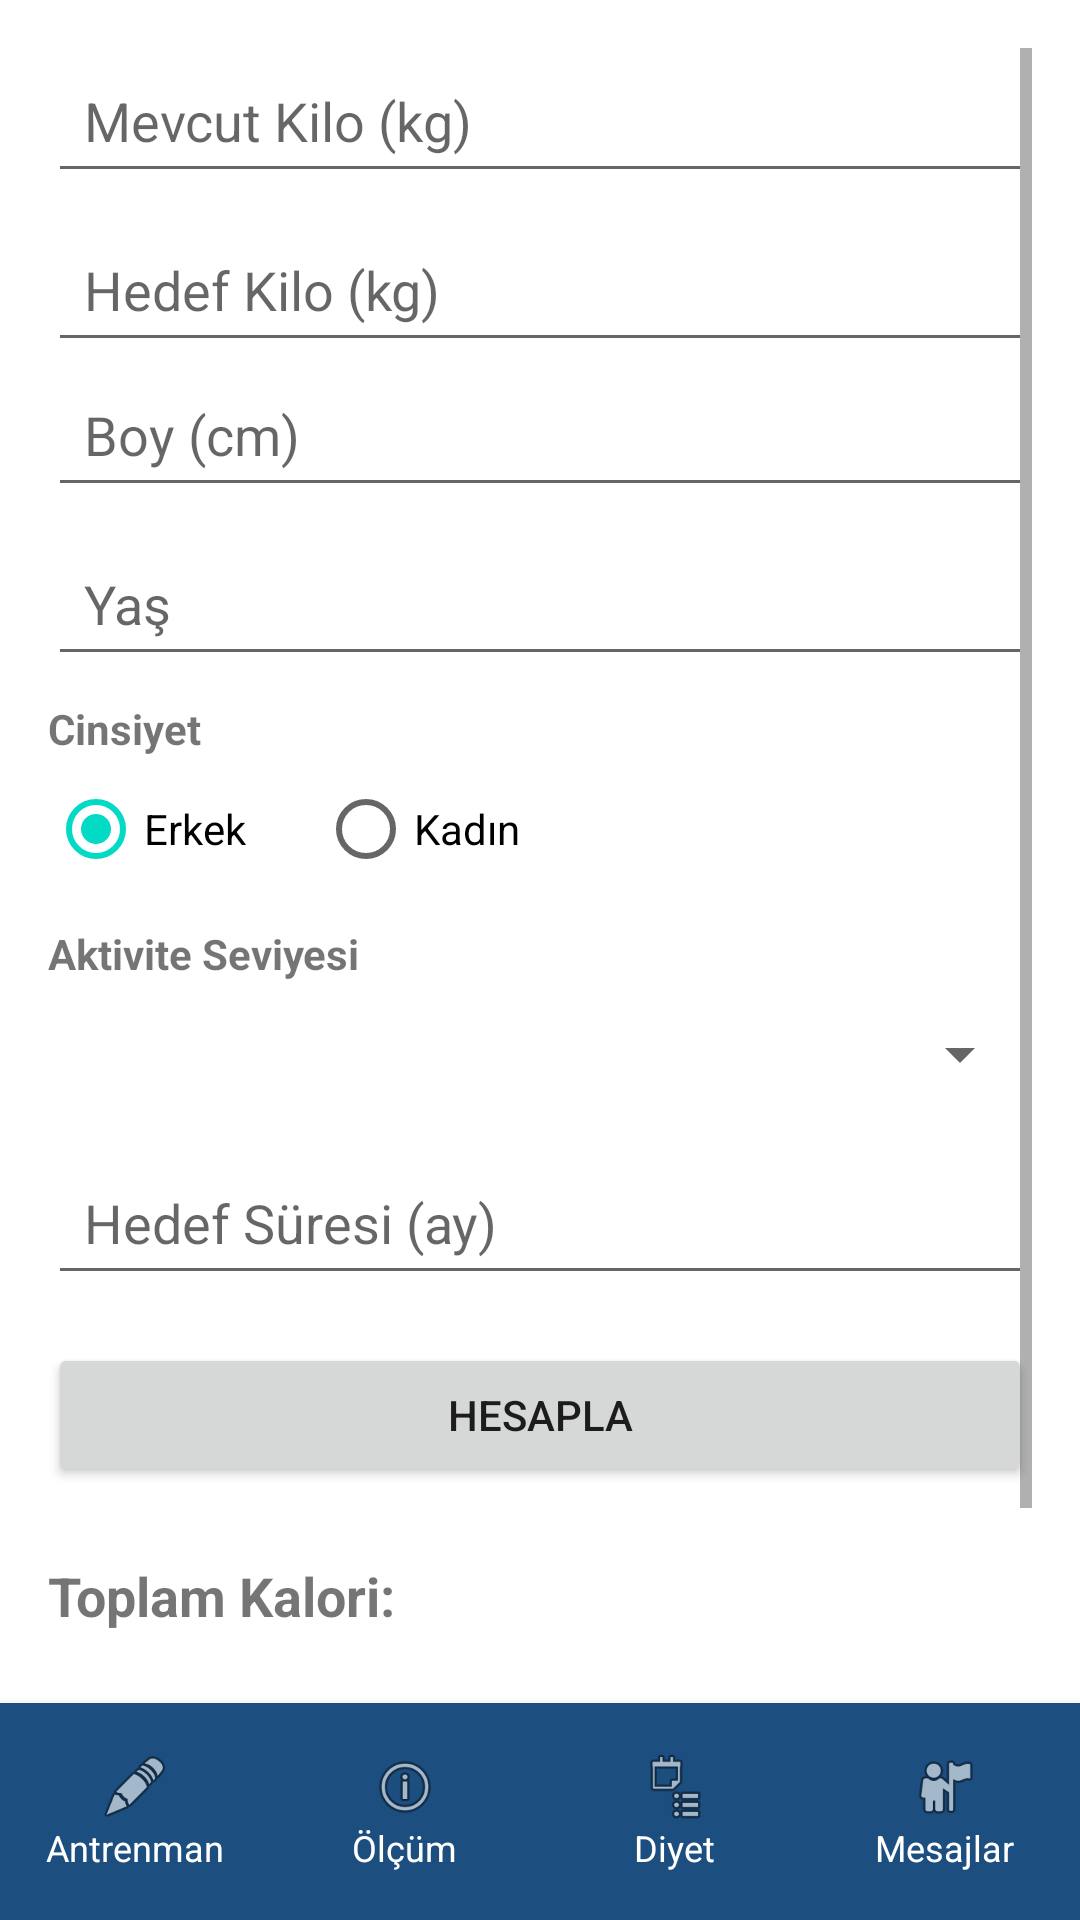

This screen was rendered from an Android layout file. Write that file and the resources it references.
<!-- AndroidManifest.xml: application theme Theme.MyToDoList -->
<!-- res/layout/activity_diet.xml -->
<?xml version="1.0" encoding="utf-8"?>
<androidx.constraintlayout.widget.ConstraintLayout
    xmlns:android="http://schemas.android.com/apk/res/android"
    xmlns:app="http://schemas.android.com/apk/res-auto"
    android:layout_width="match_parent"
    android:layout_height="match_parent">

    
    <ScrollView
        android:id="@+id/scrollView"
        android:layout_width="0dp"
        android:layout_height="0dp"
        android:padding="16dp"
        app:layout_constraintTop_toTopOf="parent"
        app:layout_constraintBottom_toTopOf="@id/bottom_nav"
        app:layout_constraintStart_toStartOf="parent"
        app:layout_constraintEnd_toEndOf="parent">

        <LinearLayout
            android:orientation="vertical"
            android:layout_width="match_parent"
            android:layout_height="wrap_content">

            <EditText
                android:id="@+id/edtCurrentWeight"
                android:layout_width="match_parent"
                android:layout_height="wrap_content"
                android:hint="Mevcut Kilo (kg)"
                android:inputType="numberDecimal"
                android:minHeight="48dp"
                android:padding="12dp" />

            <EditText
                android:id="@+id/edtTargetWeight"
                android:layout_width="match_parent"
                android:layout_height="wrap_content"
                android:hint="Hedef Kilo (kg)"
                android:inputType="numberDecimal"
                android:layout_marginTop="8dp"
                android:minHeight="48dp"
                android:padding="12dp" />

            <EditText
                android:id="@+id/edtHeight"
                android:layout_width="match_parent"
                android:layout_height="wrap_content"
                android:hint="Boy (cm)"
                android:inputType="number"
                android:minHeight="48dp"
                android:padding="12dp" />

            <EditText
                android:id="@+id/edtAge"
                android:layout_width="match_parent"
                android:layout_height="wrap_content"
                android:hint="Yaş"
                android:inputType="number"
                android:layout_marginTop="8dp"
                android:minHeight="48dp"
                android:padding="12dp" />

            <TextView
                android:layout_width="wrap_content"
                android:layout_height="wrap_content"
                android:text="Cinsiyet"
                android:textStyle="bold"
                android:layout_marginTop="8dp" />

            <RadioGroup
                android:id="@+id/rgGender"
                android:layout_width="match_parent"
                android:layout_height="wrap_content"
                android:orientation="horizontal">

                <RadioButton
                    android:id="@+id/rbMale"
                    android:layout_width="wrap_content"
                    android:layout_height="wrap_content"
                    android:text="Erkek"
                    android:checked="true" />

                <RadioButton
                    android:id="@+id/rbFemale"
                    android:layout_width="wrap_content"
                    android:layout_height="wrap_content"
                    android:text="Kadın"
                    android:layout_marginStart="24dp" />
            </RadioGroup>

            <TextView
                android:layout_width="wrap_content"
                android:layout_height="wrap_content"
                android:text="Aktivite Seviyesi"
                android:textStyle="bold"
                android:layout_marginTop="8dp" />

            <Spinner
                android:id="@+id/spinnerActivityLevel"
                android:layout_width="match_parent"
                android:layout_height="wrap_content"
                android:minHeight="48dp"
                android:padding="12dp"
                android:contentDescription="Aktivite Seviyesi Seçimi" />

            <EditText
                android:id="@+id/edtGoalDuration"
                android:layout_width="match_parent"
                android:layout_height="wrap_content"
                android:hint="Hedef Süresi (ay)"
                android:inputType="number"
                android:layout_marginTop="8dp"
                android:minHeight="48dp"
                android:padding="12dp" />

            <Button
                android:id="@+id/btnCalculate"
                android:layout_width="match_parent"
                android:layout_height="wrap_content"
                android:text="Hesapla"
                android:layout_marginTop="16dp" />

            <TextView
                android:id="@+id/txtResultCalories"
                android:layout_width="match_parent"
                android:layout_height="wrap_content"
                android:text="Toplam Kalori: "
                android:textSize="18sp"
                android:textStyle="bold"
                android:layout_marginTop="24dp" />

            <TextView
                android:id="@+id/txtProtein"
                android:layout_width="match_parent"
                android:layout_height="wrap_content"
                android:text="Protein: "
                android:textSize="16sp"
                android:layout_marginTop="8dp" />

            <TextView
                android:id="@+id/txtCarbs"
                android:layout_width="match_parent"
                android:layout_height="wrap_content"
                android:text="Karbonhidrat: "
                android:textSize="16sp"
                android:layout_marginTop="4dp" />

            <TextView
                android:id="@+id/txtFat"
                android:layout_width="match_parent"
                android:layout_height="wrap_content"
                android:text="Yağ: "
                android:textSize="16sp"
                android:layout_marginTop="4dp" />
        </LinearLayout>
    </ScrollView>

    
    <include
        android:id="@+id/bottom_nav"
        layout="@layout/bottom_nov"
        android:layout_width="match_parent"
        android:layout_height="wrap_content"
        app:layout_constraintBottom_toBottomOf="parent"
        app:layout_constraintStart_toStartOf="parent"
        app:layout_constraintEnd_toEndOf="parent" />

</androidx.constraintlayout.widget.ConstraintLayout>
<!-- res/layout/bottom_nov.xml (included above) -->
<LinearLayout
    xmlns:android="http://schemas.android.com/apk/res/android"
    android:layout_width="match_parent"
    android:layout_height="wrap_content"
    android:orientation="horizontal"
    android:gravity="center"
    android:background="#1C4E80"
    android:paddingTop="8dp"
    android:paddingBottom="8dp"
    android:elevation="4dp"
    android:layout_alignParentBottom="true">

    
    <LinearLayout
        android:id="@+id/btnAntrenman"
        android:layout_width="0dp"
        android:layout_height="wrap_content"
        android:layout_weight="1"
        android:orientation="vertical"
        android:gravity="center"
        android:minHeight="48dp"
        android:padding="8dp"
        android:clickable="true"
        android:focusable="true">

        <ImageView
            android:layout_width="24dp"
            android:layout_height="24dp"
            android:src="@android:drawable/ic_menu_edit"
            android:contentDescription="Antrenman simgesi" />

        <TextView
            android:layout_width="wrap_content"
            android:layout_height="wrap_content"
            android:text="Antrenman"
            android:textSize="12sp"
            android:textColor="#FFFFFF" />
    </LinearLayout>

    
    <LinearLayout
        android:id="@+id/btnOlcum"
        android:layout_width="0dp"
        android:layout_height="wrap_content"
        android:layout_weight="1"
        android:orientation="vertical"
        android:gravity="center"
        android:minHeight="48dp"
        android:padding="8dp"
        android:clickable="true"
        android:focusable="true">

        <ImageView
            android:layout_width="24dp"
            android:layout_height="24dp"
            android:src="@android:drawable/ic_menu_info_details"
            android:contentDescription="Ölçüm simgesi" />

        <TextView
            android:layout_width="wrap_content"
            android:layout_height="wrap_content"
            android:text="Ölçüm"
            android:textSize="12sp"
            android:textColor="#FFFFFF" />
    </LinearLayout>

    
    <LinearLayout
        android:id="@+id/btnDiyet"
        android:layout_width="0dp"
        android:layout_height="wrap_content"
        android:layout_weight="1"
        android:orientation="vertical"
        android:gravity="center"
        android:minHeight="48dp"
        android:padding="8dp"
        android:clickable="true"
        android:focusable="true">

        <ImageView
            android:layout_width="24dp"
            android:layout_height="24dp"
            android:src="@android:drawable/ic_menu_agenda"
            android:contentDescription="Diyet simgesi" />

        <TextView
            android:layout_width="wrap_content"
            android:layout_height="wrap_content"
            android:text="Diyet"
            android:textSize="12sp"
            android:textColor="#FFFFFF" />
    </LinearLayout>

    
    <LinearLayout
        android:id="@+id/btnBilgilerim"
        android:layout_width="0dp"
        android:layout_height="wrap_content"
        android:layout_weight="1"
        android:orientation="vertical"
        android:gravity="center"
        android:minHeight="48dp"
        android:padding="8dp"
        android:clickable="true"
        android:focusable="true">

        <ImageView
            android:layout_width="24dp"
            android:layout_height="24dp"
            android:src="@android:drawable/ic_menu_myplaces"
            android:contentDescription="Bilgilerim simgesi" />

        <TextView
            android:layout_width="wrap_content"
            android:layout_height="wrap_content"
            android:text="Mesajlar"
            android:textSize="12sp"
            android:textColor="#FFFFFF" />
    </LinearLayout>

</LinearLayout>
<!-- resources referenced by this layout -->
<resources>
  <style name="Theme.MyToDoList" parent="Theme.MaterialComponents.DayNight.DarkActionBar">
          
          <item name="colorPrimary">#1C4E80</item>
          <item name="colorPrimaryVariant">@color/black</item>
          <item name="colorOnPrimary">@color/white</item>
          
          <item name="colorSecondary">@color/teal_200</item>
          <item name="colorSecondaryVariant">@color/teal_700</item>
          <item name="colorOnSecondary">@color/black</item>
          
          <item name="android:statusBarColor">?attr/colorPrimaryVariant</item>
          
      </style>
  <color name="black">#FF000000</color>
  <color name="white">#FFFFFFFF</color>
  <color name="teal_200">#FF03DAC5</color>
  <color name="teal_700">#FF018786</color>
</resources>
